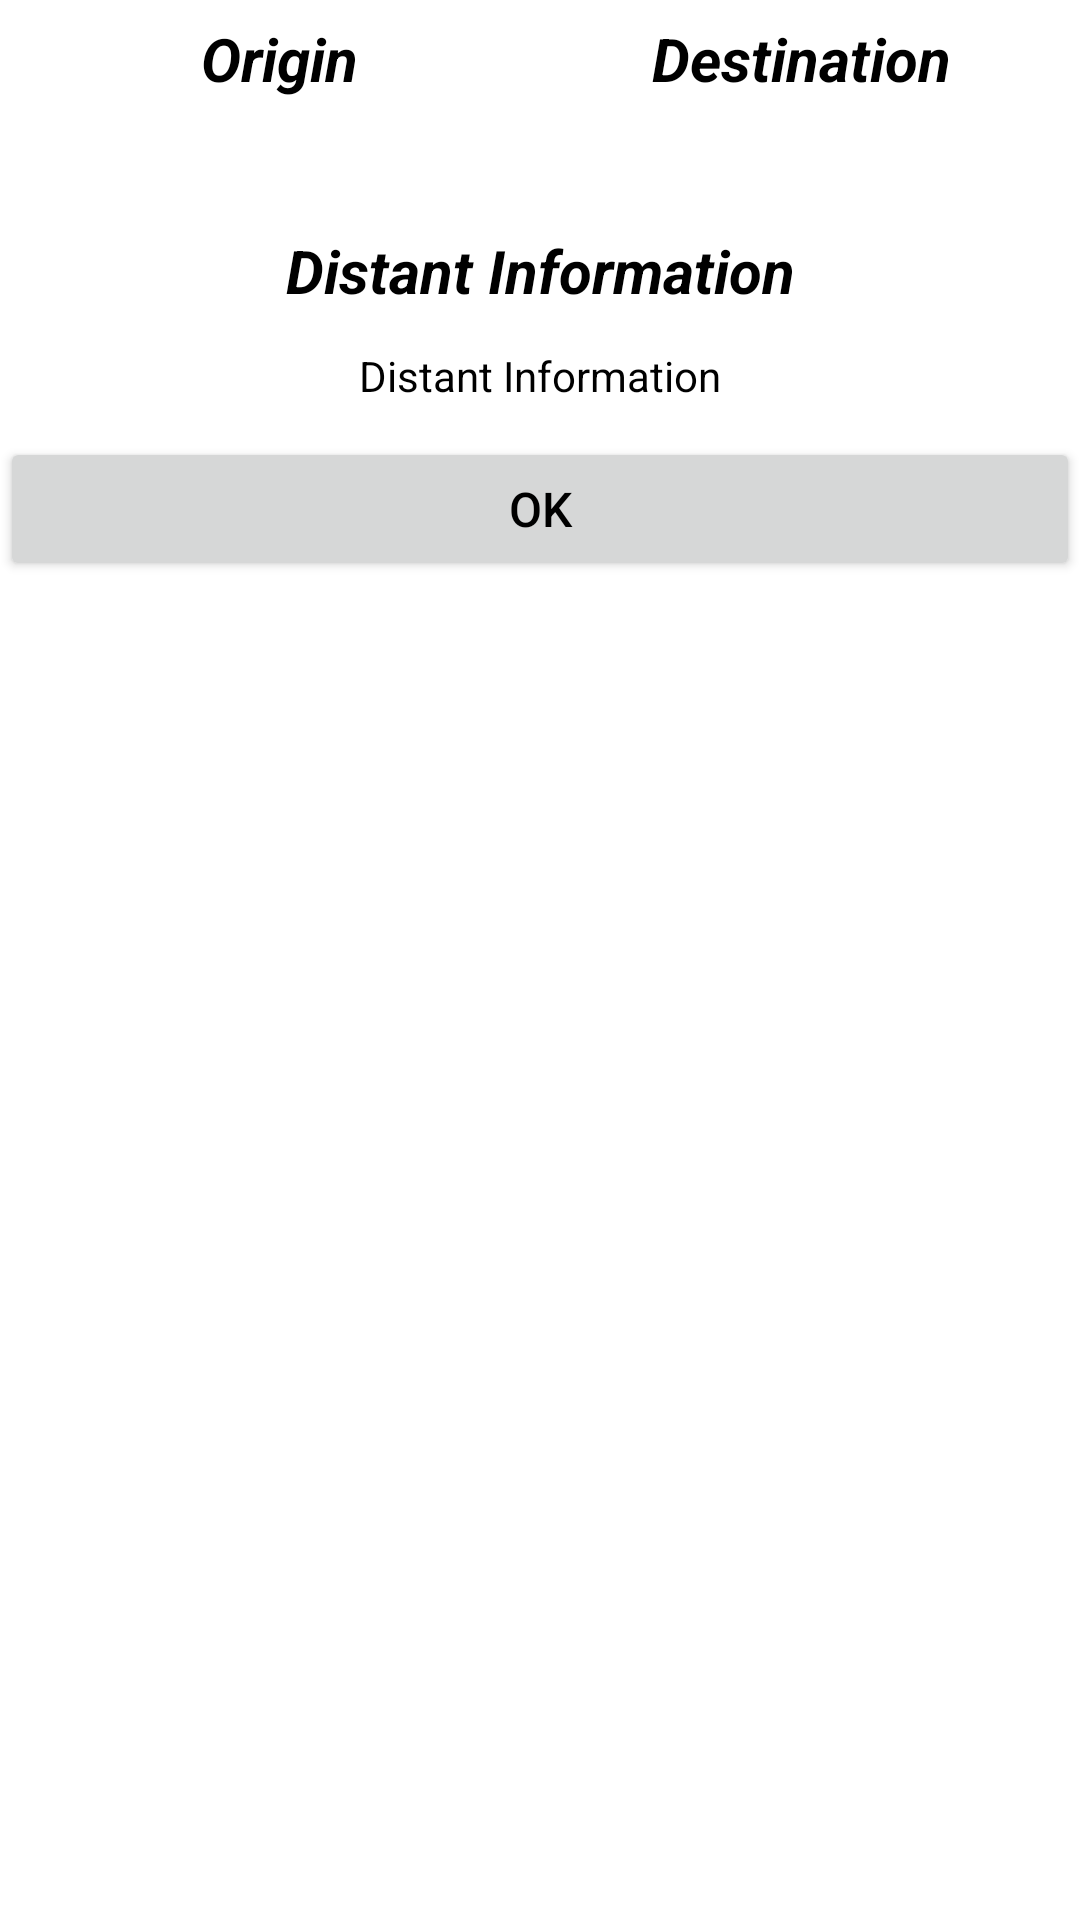

This screen was rendered from an Android layout file. Write that file and the resources it references.
<!-- AndroidManifest.xml: application theme Theme.Cyacle -->
<!-- res/layout/rout_info_dialog.xml -->
<?xml version="1.0" encoding="utf-8"?>
<LinearLayout xmlns:android="http://schemas.android.com/apk/res/android"
    android:layout_width="match_parent"
    android:layout_height="wrap_content"
    android:background="@android:color/white"
    android:orientation="vertical">

    <LinearLayout
        android:layout_width="match_parent"
        android:layout_height="wrap_content"
        android:orientation="horizontal"
        android:padding="6dp"
        android:weightSum="1">

        <TextView
            android:layout_width="0dp"
            android:layout_height="wrap_content"
            android:layout_weight="0.5"
            android:gravity="center"
            android:text="Origin"
            android:textColor="#000"
            android:textSize="20sp"
            android:textStyle="bold|italic" />


        <TextView
            android:layout_width="0dp"
            android:layout_height="wrap_content"
            android:layout_weight="0.5"
            android:gravity="center"
            android:text="Destination"
            android:textColor="#000"
            android:textSize="20sp"
            android:textStyle="bold|italic" />

    </LinearLayout>


    <LinearLayout
        android:layout_width="match_parent"
        android:layout_height="wrap_content"
        android:orientation="horizontal"
        android:weightSum="1">

        <TextView
            android:id="@+id/from"
            android:layout_width="0dp"
            android:layout_height="wrap_content"
            android:layout_weight="0.5"
            android:gravity="center"
            android:padding="5dp"
            android:textColor="#000"
            android:textSize="16sp" />

        <TextView
            android:id="@+id/to"
            android:layout_width="0dp"
            android:layout_height="wrap_content"
            android:layout_weight="0.5"
            android:gravity="center"
            android:padding="5dp"
            android:textColor="#000"
            android:textSize="16sp" />

    </LinearLayout>

    <TextView
        android:layout_width="match_parent"
        android:layout_height="wrap_content"
        android:gravity="center"
        android:padding="6dp"
        android:text="Distant Information"
        android:textColor="#000"
        android:textSize="20sp"
        android:textStyle="bold|italic" />

    <TextView
        android:id="@+id/distanceInfo"
        android:layout_width="match_parent"
        android:layout_height="wrap_content"
        android:gravity="center"
        android:padding="6dp"
        android:text="Distant Information"
        android:textColor="#000" />

    <Button
        android:id="@+id/ok"
        android:layout_width="match_parent"
        android:layout_height="wrap_content"
        android:layout_marginTop="5dp"
        android:layout_marginBottom="5dp"
        android:text="OK"
        android:textColor="#000"
        android:textSize="16sp" />

</LinearLayout>
<!-- resources referenced by this layout -->
<resources>
  <style name="Theme.Cyacle" parent="Theme.MaterialComponents.DayNight.NoActionBar">
          
          <item name="colorPrimary">@color/primary</item>
          <item name="colorPrimaryVariant">@color/primary_dark</item>
          <item name="colorOnPrimary">@color/primary_text</item>
          
          <item name="colorSecondary">@color/teal_200</item>
          <item name="colorSecondaryVariant">@color/teal_700</item>
          <item name="colorOnSecondary">@color/black</item>
          
          <item name="android:statusBarColor" tools:targetApi="l">?attr/colorPrimaryVariant</item>
          
      </style>
  <color name="primary">#607D8B</color>
  <color name="primary_dark">#455A64</color>
  <color name="primary_text">#212121</color>
  <color name="teal_200">#FF03DAC5</color>
  <color name="teal_700">#FF018786</color>
  <color name="black">#FF000000</color>
</resources>
